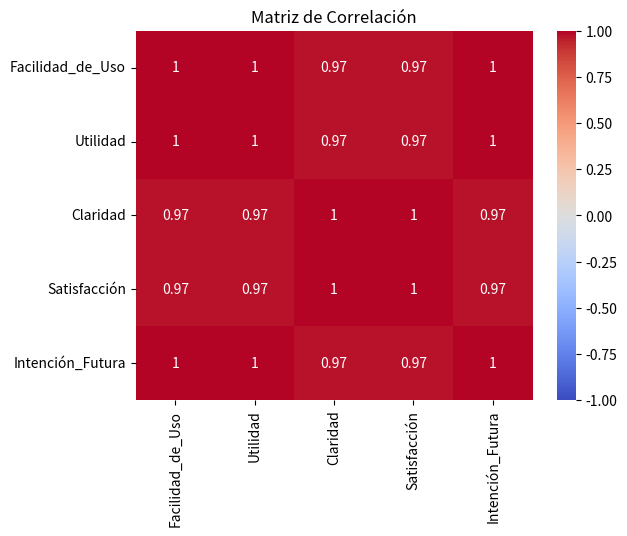

Write Python code to recreate this figure.
import pandas as pd
import seaborn as sns
import matplotlib.pyplot as plt

# Datos
data = {
    'Facilidad_de_Uso': [1, 2, 3, 4, 5]*9,
    'Utilidad': [1, 2, 3, 4, 5]*9,
    'Claridad': [2, 3, 4, 5, 5]*9,
    'Satisfacción': [2, 3, 4, 5, 5]*9,
    'Intención_Futura': [1, 2, 3, 4, 5]*9
}

# Crear DataFrame
df = pd.DataFrame(data)

# Matriz de correlación
correlation_matrix = df.corr()

# Mostrar matriz como tabla
print(correlation_matrix)

# Opcional: visualizar con mapa de calor
sns.heatmap(correlation_matrix, annot=True, cmap='coolwarm', vmin=-1, vmax=1)
plt.title('Matriz de Correlación')
plt.show()